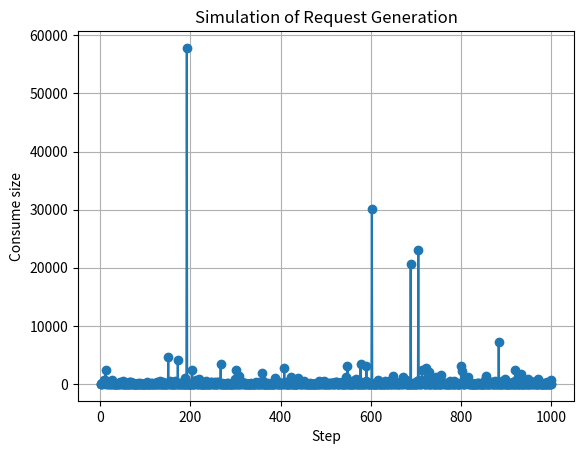

Recreate this plot in Python.
import random
import numpy as np

if __name__ == "__main__":
    import numpy as np
    import matplotlib.pyplot as plt

    # results = np.random.binomial(500, 0.08)
    # print(results)
    #
    # # Set the random seed for reproducibility (optional)
    # np.random.seed(42)
    #
    # # Number of time steps
    # num_steps = 100
    #
    # # Initial mean and standard deviation
    # initial_mean = 5
    # initial_std_dev = 3
    #
    # # Lists to store qber values and time steps
    # time_steps = np.arange(num_steps)
    # qber_values = []
    #
    # # Generate qber values over multiple time steps
    # for step in range(num_steps):
    #     # Generate a random float from a normal distribution with current mean and standard deviation
    #     qber = np.random.normal(loc=initial_mean, scale=initial_std_dev)
    #
    #     # Clip the value to ensure it falls within a valid range (e.g., between 0 and 10)
    #     qber = np.clip(qber, 0, 10)
    #
    #     # Append the qber value to the list
    #     qber_values.append(qber)
    #
    #     # Adjust mean and standard deviation for the next time step (for demonstration purposes)
    #     # initial_mean += 0.1
    #     initial_std_dev -= 0.02
    #
    #     if initial_std_dev < 0:
    #         initial_std_dev = 0.
    #
    # # Plot the qber values over time
    # plt.plot(time_steps, qber_values, label='QBER')
    # plt.xlabel('Time Steps')
    # plt.ylabel('QBER')
    # plt.title('QBER Over Time')
    # plt.legend()
    # plt.show()

    def generate_packet_counts(size, alpha):
        # 파레토 분포를 따르는 패킷 수 생성
        pareto_counts = np.random.pareto(alpha, size) * 30
        print(pareto_counts)
        print(np.mean(pareto_counts), max(pareto_counts), min(pareto_counts))
        return pareto_counts.astype(int)


    def simulate_packet_generation(steps, alpha):
        # 각 스텝에서 생성되는 패킷 수 생성
        packet_counts = generate_packet_counts(steps, alpha)

        # 패킷 수 시각화
        plt.plot(range(1, steps + 1), packet_counts, marker='o', linestyle='-')
        plt.xlabel('Step')
        plt.ylabel('Consume size')
        plt.title('Simulation of Request Generation')
        plt.grid(True)
        plt.show()


    # 시뮬레이션 파라미터 설정
    steps = 1000  # 시뮬레이션 스텝 수
    alpha = 1     # 파레토 분포의 모수

    # 패킷 생성 시뮬레이션
    simulate_packet_generation(steps, alpha)